Dataset: data_processed (GitHub, 1Line25/Brain-Tumor-Detection-AI). Classes: glioma tumor, meningioma tumor, no tumor, pituitary tumor.

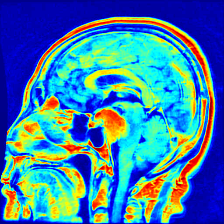
Label: meningioma tumor

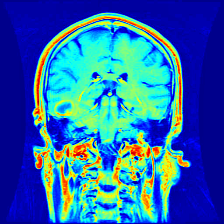
Label: glioma tumor

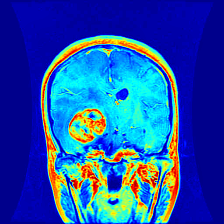
Label: glioma tumor

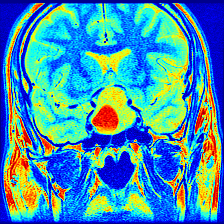
Label: pituitary tumor

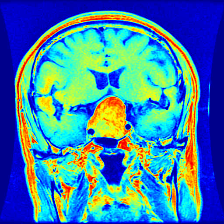
Label: pituitary tumor

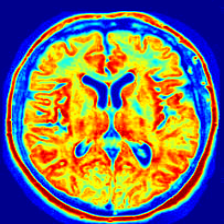
Label: no tumor
